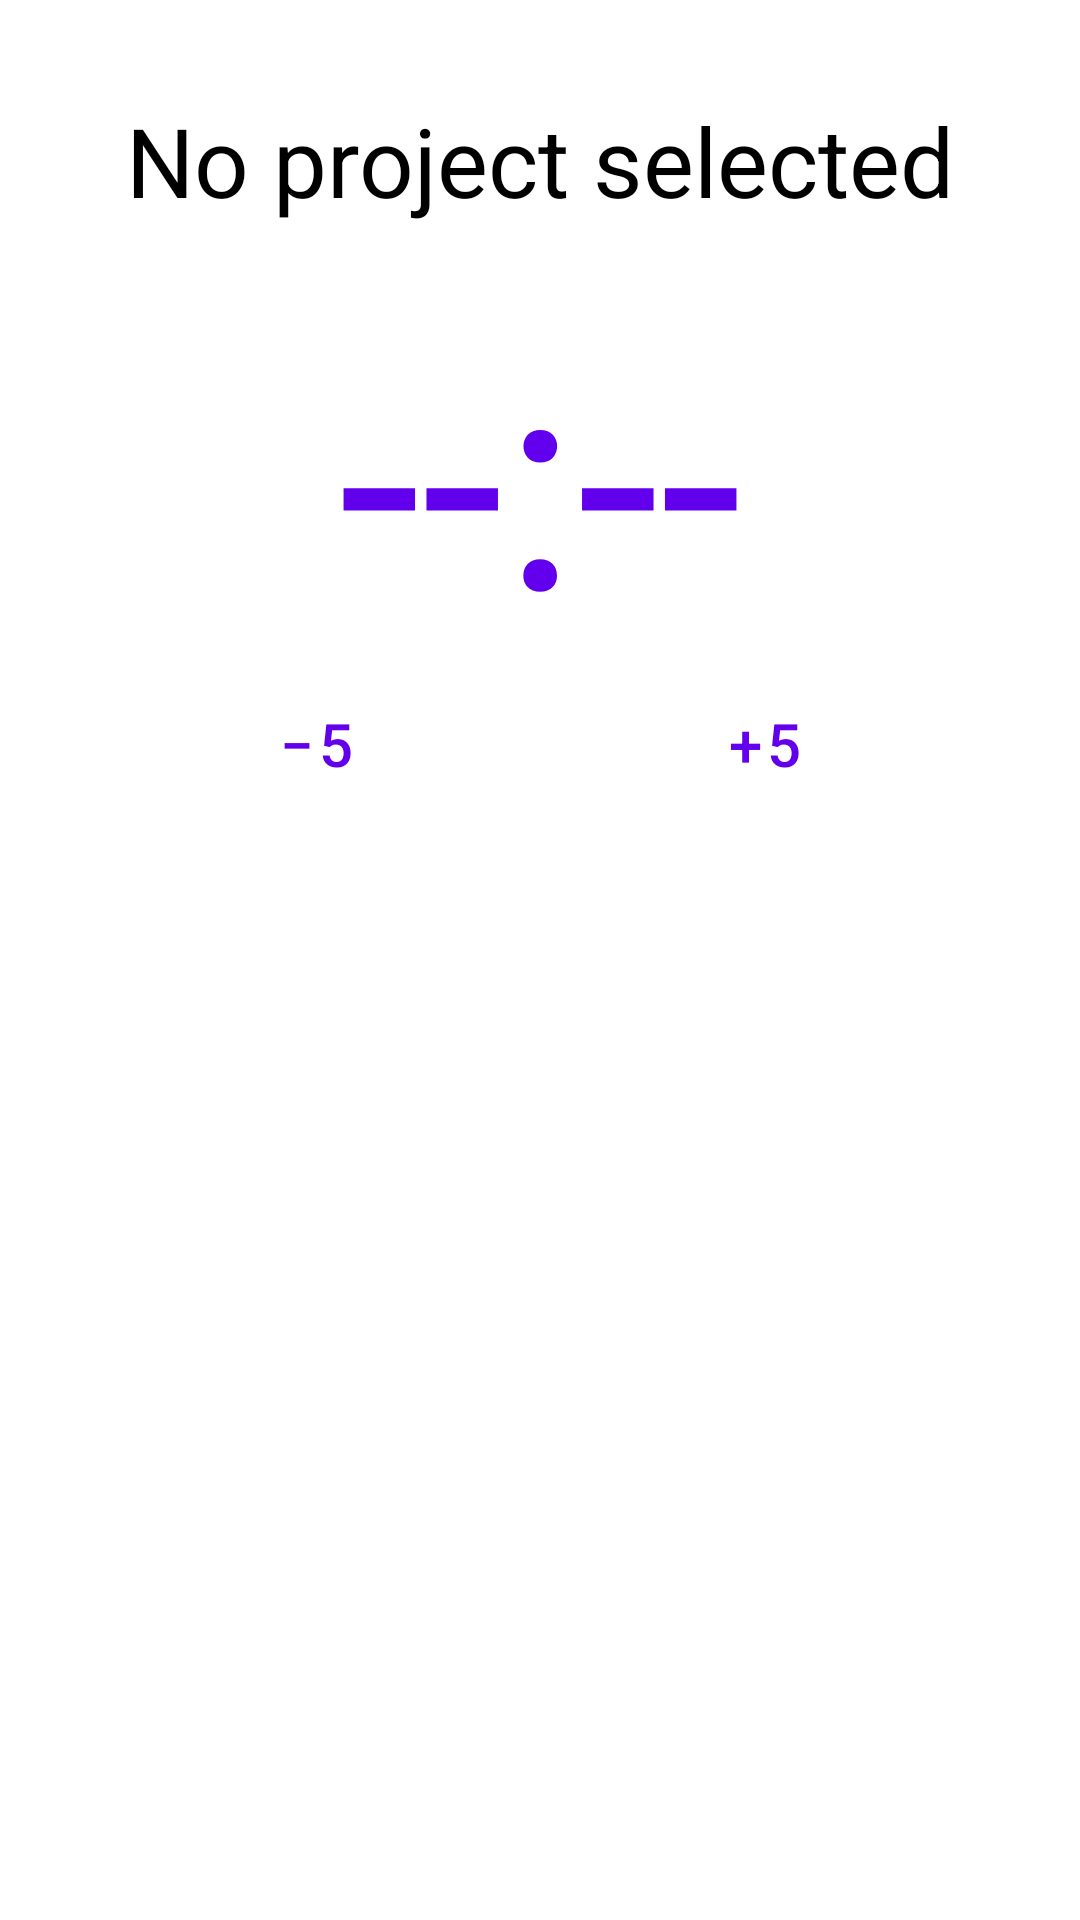

This screen was rendered from an Android layout file. Write that file and the resources it references.
<!-- AndroidManifest.xml: application theme Theme.SPATime -->
<!-- res/layout/fragment_timer.xml -->
<?xml version="1.0" encoding="utf-8"?>
<ScrollView xmlns:android="http://schemas.android.com/apk/res/android"
    xmlns:app="http://schemas.android.com/apk/res-auto"
    xmlns:tools="http://schemas.android.com/tools"
    android:layout_width="match_parent"
    android:layout_height="match_parent"
    tools:context=".ui.timer.TimerFragment">

    <androidx.constraintlayout.widget.ConstraintLayout
        android:layout_width="match_parent"
        android:layout_height="wrap_content">


        <TextView
            android:id="@+id/timer_text"
            android:layout_width="match_parent"
            android:layout_height="0dp"
            android:layout_marginStart="8dp"
            android:layout_marginTop="16dp"
            android:layout_marginEnd="8dp"
            android:text="--:--"
            android:textAlignment="center"
            android:textColor="?attr/colorPrimary"
            android:textSize="100sp"
            app:layout_constraintEnd_toEndOf="parent"
            app:layout_constraintHorizontal_bias="0.0"
            app:layout_constraintStart_toStartOf="parent"
            app:layout_constraintTop_toBottomOf="@+id/project_title"
            tools:text="0:12:34" />

        <Button
            android:id="@+id/button_minus"
            style="@style/Widget.MaterialComponents.Button.OutlinedButton"
            android:layout_width="wrap_content"
            android:layout_height="wrap_content"
            android:text="−5"
            android:textSize="20sp"
            app:layout_constraintEnd_toStartOf="@+id/button_plus"
            app:layout_constraintHorizontal_bias="0.5"
            app:layout_constraintStart_toStartOf="parent"
            app:layout_constraintTop_toBottomOf="@+id/timer_text"
            app:strokeColor="?attr/colorPrimary" />

        <Button
            android:id="@+id/button_plus"
            style="@style/Widget.MaterialComponents.Button.OutlinedButton"
            android:layout_width="wrap_content"
            android:layout_height="wrap_content"
            android:text="+5"
            android:textSize="20sp"
            app:layout_constraintEnd_toEndOf="parent"
            app:layout_constraintHorizontal_bias="0.5"
            app:layout_constraintStart_toEndOf="@+id/button_minus"
            app:layout_constraintTop_toBottomOf="@+id/timer_text"
            app:strokeColor="?attr/colorPrimary" />

        <TextView
            android:id="@+id/project_title"
            android:layout_width="wrap_content"
            android:layout_height="wrap_content"
            android:layout_marginTop="32dp"
            android:text="No project selected"
            android:textColor="?attr/colorOnBackground"
            android:textSize="32sp"
            app:layout_constraintEnd_toEndOf="parent"
            app:layout_constraintStart_toStartOf="parent"
            app:layout_constraintTop_toTopOf="parent"
            tools:text="Studying &amp; Coursework" />

        <TableLayout
            android:id="@+id/timer_table_layout"
            android:layout_width="match_parent"
            android:layout_height="match_parent"
            android:layout_marginTop="32dp"
            app:layout_constraintEnd_toEndOf="parent"
            app:layout_constraintStart_toStartOf="parent"
            app:layout_constraintTop_toBottomOf="@+id/button_minus" />

    </androidx.constraintlayout.widget.ConstraintLayout>
</ScrollView>
<!-- resources referenced by this layout -->
<resources>
  <style name="Theme.SPATime" parent="Theme.MaterialComponents.DayNight.DarkActionBar">
          
          <item name="colorPrimary">@color/purple_500</item>
          <item name="colorPrimaryVariant">@color/purple_700</item>
          <item name="colorOnPrimary">@color/white</item>
          
          <item name="colorSecondary">@color/teal_200</item>
          <item name="colorSecondaryVariant">@color/teal_700</item>
          <item name="colorOnSecondary">@color/black</item>
          
          <item name="android:statusBarColor" tools:targetApi="l">?attr/colorPrimaryVariant</item>
          
      </style>
  <color name="purple_500">#FF6200EE</color>
  <color name="purple_700">#FF3700B3</color>
  <color name="white">#FFFFFFFF</color>
  <color name="teal_200">#FF03DAC5</color>
  <color name="teal_700">#FF018786</color>
  <color name="black">#FF000000</color>
</resources>
